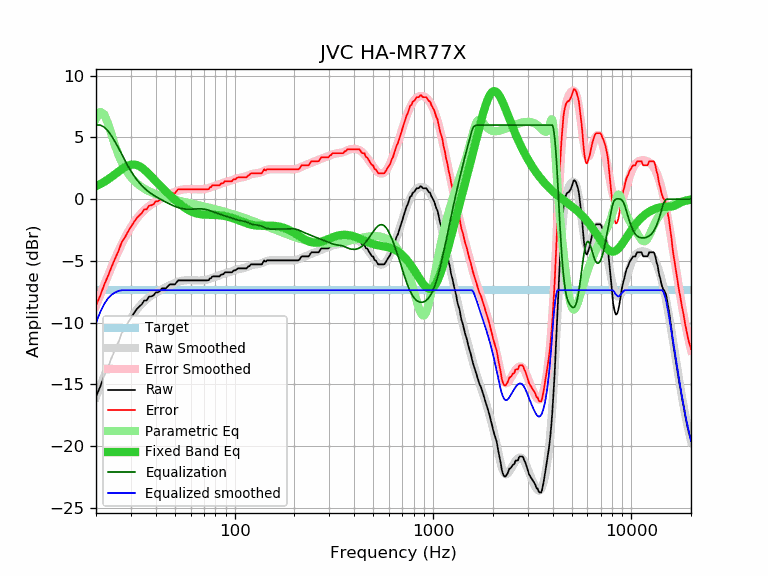

Source data for this figure (header and first rows):
frequency, raw, error, smoothed, error_smoothed, equalization, parametric_eq, equalized_raw, equalized_smoothed, target
20, -15.99, -8.61, -16.03, -8.65, 6.00, 1.05, -9.99, -10.03, -7.38
21, -15.21, -7.83, -15.16, -7.78, 6.00, 1.22, -9.21, -9.16, -7.38
22, -14.32, -6.94, -14.33, -6.95, 5.84, 1.40, -8.49, -8.50, -7.38
23, -13.60, -6.22, -13.56, -6.18, 5.53, 1.60, -8.07, -8.03, -7.38
24, -12.84, -5.46, -12.84, -5.46, 5.10, 1.81, -7.74, -7.74, -7.38
25, -12.17, -4.79, -12.18, -4.80, 4.62, 2.03, -7.55, -7.56, -7.38
26, -11.57, -4.19, -11.56, -4.18, 4.13, 2.24, -7.44, -7.43, -7.38
27, -10.83, -3.45, -11.01, -3.63, 3.63, 2.43, -7.21, -7.38, -7.38
28, -10.48, -3.10, -10.50, -3.12, 3.12, 2.59, -7.36, -7.38, -7.38
29, -10.01, -2.63, -10.05, -2.67, 2.67, 2.72, -7.34, -7.38, -7.38
30, -9.63, -2.25, -9.65, -2.27, 2.27, 2.79, -7.36, -7.38, -7.38
31, -9.26, -1.88, -9.30, -1.92, 1.92, 2.80, -7.34, -7.38, -7.38
32, -8.94, -1.56, -8.99, -1.61, 1.61, 2.76, -7.33, -7.38, -7.38
33, -8.71, -1.33, -8.72, -1.34, 1.34, 2.68, -7.37, -7.38, -7.38
34, -8.53, -1.15, -8.49, -1.11, 1.11, 2.55, -7.43, -7.38, -7.38
35, -8.22, -0.84, -8.28, -0.90, 0.90, 2.39, -7.32, -7.38, -7.38
36, -8.21, -0.83, -8.11, -0.73, 0.73, 2.21, -7.48, -7.38, -7.38
37, -7.91, -0.53, -7.96, -0.57, 0.57, 2.03, -7.34, -7.38, -7.38
38, -7.88, -0.50, -7.82, -0.44, 0.44, 1.84, -7.44, -7.38, -7.38
39, -7.80, -0.42, -7.70, -0.32, 0.32, 1.64, -7.48, -7.38, -7.38
40, -7.56, -0.18, -7.59, -0.21, 0.21, 1.46, -7.35, -7.38, -7.38
41, -7.56, -0.18, -7.49, -0.11, 0.11, 1.28, -7.45, -7.38, -7.38
42, -7.45, -0.07, -7.39, -0.01, 0.01, 1.10, -7.44, -7.38, -7.38
43, -7.23, 0.15, -7.30, 0.08, -0.08, 0.93, -7.31, -7.38, -7.38
44, -7.23, 0.15, -7.22, 0.16, -0.16, 0.77, -7.39, -7.38, -7.38
45, -7.23, 0.15, -7.14, 0.24, -0.24, 0.62, -7.47, -7.38, -7.38
46, -7.07, 0.31, -7.06, 0.32, -0.32, 0.47, -7.39, -7.38, -7.38
47, -6.91, 0.47, -6.98, 0.40, -0.40, 0.33, -7.31, -7.38, -7.38
48, -6.91, 0.47, -6.91, 0.47, -0.47, 0.19, -7.38, -7.38, -7.38
49, -6.91, 0.47, -6.85, 0.53, -0.53, 0.06, -7.44, -7.38, -7.38
50, -6.91, 0.47, -6.79, 0.59, -0.59, -0.07, -7.50, -7.38, -7.38
51, -6.72, 0.66, -6.74, 0.64, -0.64, -0.18, -7.36, -7.38, -7.38
52, -6.58, 0.80, -6.69, 0.69, -0.69, -0.30, -7.27, -7.38, -7.38
53, -6.58, 0.80, -6.65, 0.73, -0.73, -0.41, -7.31, -7.38, -7.38
54, -6.58, 0.80, -6.62, 0.76, -0.76, -0.51, -7.34, -7.38, -7.38
55, -6.58, 0.80, -6.60, 0.78, -0.78, -0.60, -7.36, -7.38, -7.38
56, -6.58, 0.80, -6.58, 0.80, -0.80, -0.69, -7.38, -7.38, -7.38
57, -6.58, 0.80, -6.57, 0.81, -0.81, -0.78, -7.39, -7.38, -7.38
58, -6.58, 0.80, -6.56, 0.82, -0.82, -0.85, -7.40, -7.38, -7.38
59, -6.58, 0.80, -6.56, 0.82, -0.82, -0.92, -7.40, -7.38, -7.38
60, -6.58, 0.80, -6.56, 0.82, -0.82, -0.98, -7.40, -7.38, -7.38
61, -6.58, 0.80, -6.57, 0.81, -0.81, -1.03, -7.39, -7.38, -7.38
62, -6.58, 0.80, -6.57, 0.81, -0.81, -1.08, -7.39, -7.38, -7.38
63, -6.58, 0.80, -6.58, 0.80, -0.80, -1.12, -7.38, -7.38, -7.38
64, -6.58, 0.80, -6.59, 0.79, -0.79, -1.15, -7.38, -7.38, -7.38
65, -6.58, 0.80, -6.59, 0.79, -0.79, -1.18, -7.37, -7.38, -7.38
66, -6.58, 0.80, -6.59, 0.79, -0.79, -1.20, -7.37, -7.38, -7.38
67, -6.58, 0.80, -6.59, 0.79, -0.79, -1.22, -7.37, -7.38, -7.38
68, -6.58, 0.80, -6.59, 0.79, -0.79, -1.24, -7.37, -7.38, -7.38
69, -6.58, 0.80, -6.58, 0.80, -0.80, -1.25, -7.38, -7.38, -7.38
70, -6.58, 0.80, -6.57, 0.81, -0.81, -1.25, -7.39, -7.38, -7.38
71, -6.58, 0.80, -6.55, 0.83, -0.83, -1.26, -7.41, -7.38, -7.38
72, -6.58, 0.80, -6.53, 0.85, -0.85, -1.26, -7.43, -7.38, -7.38
73, -6.58, 0.80, -6.51, 0.87, -0.87, -1.27, -7.45, -7.38, -7.38
74, -6.57, 0.81, -6.48, 0.90, -0.90, -1.27, -7.47, -7.38, -7.38
75, -6.42, 0.96, -6.45, 0.93, -0.93, -1.27, -7.35, -7.38, -7.38
76, -6.42, 0.96, -6.42, 0.96, -0.96, -1.27, -7.38, -7.38, -7.38
77, -6.28, 1.10, -6.38, 1.00, -1.00, -1.27, -7.28, -7.38, -7.38
78, -6.26, 1.12, -6.35, 1.03, -1.03, -1.28, -7.29, -7.38, -7.38
79, -6.26, 1.12, -6.32, 1.06, -1.06, -1.28, -7.32, -7.38, -7.38
... 553 more rows
